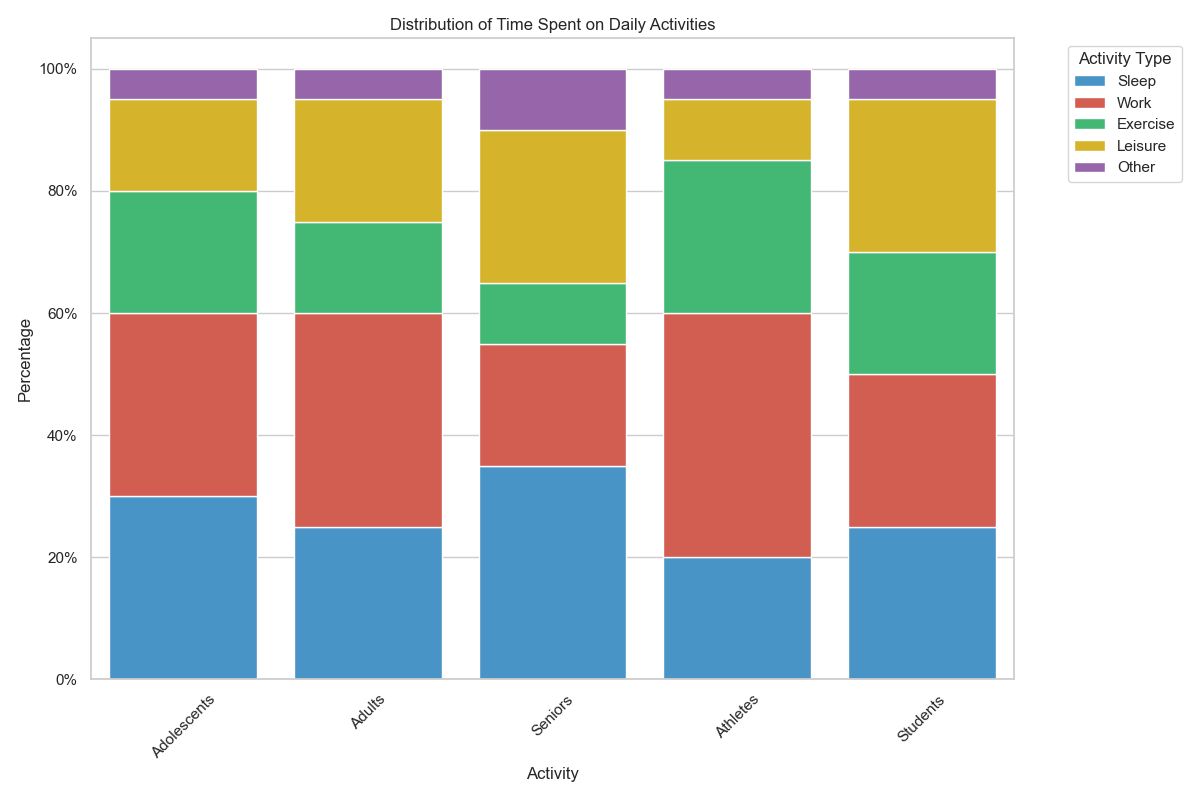

The file beside this chart, header and first rows:
Activity, Sleep, Work, Exercise, Leisure, Other
Adolescents, 30, 30, 20, 15, 5
Adults, 25, 35, 15, 20, 5
Seniors, 35, 20, 10, 25, 10
Athletes, 20, 40, 25, 10, 5
Students, 25, 25, 20, 25, 5
